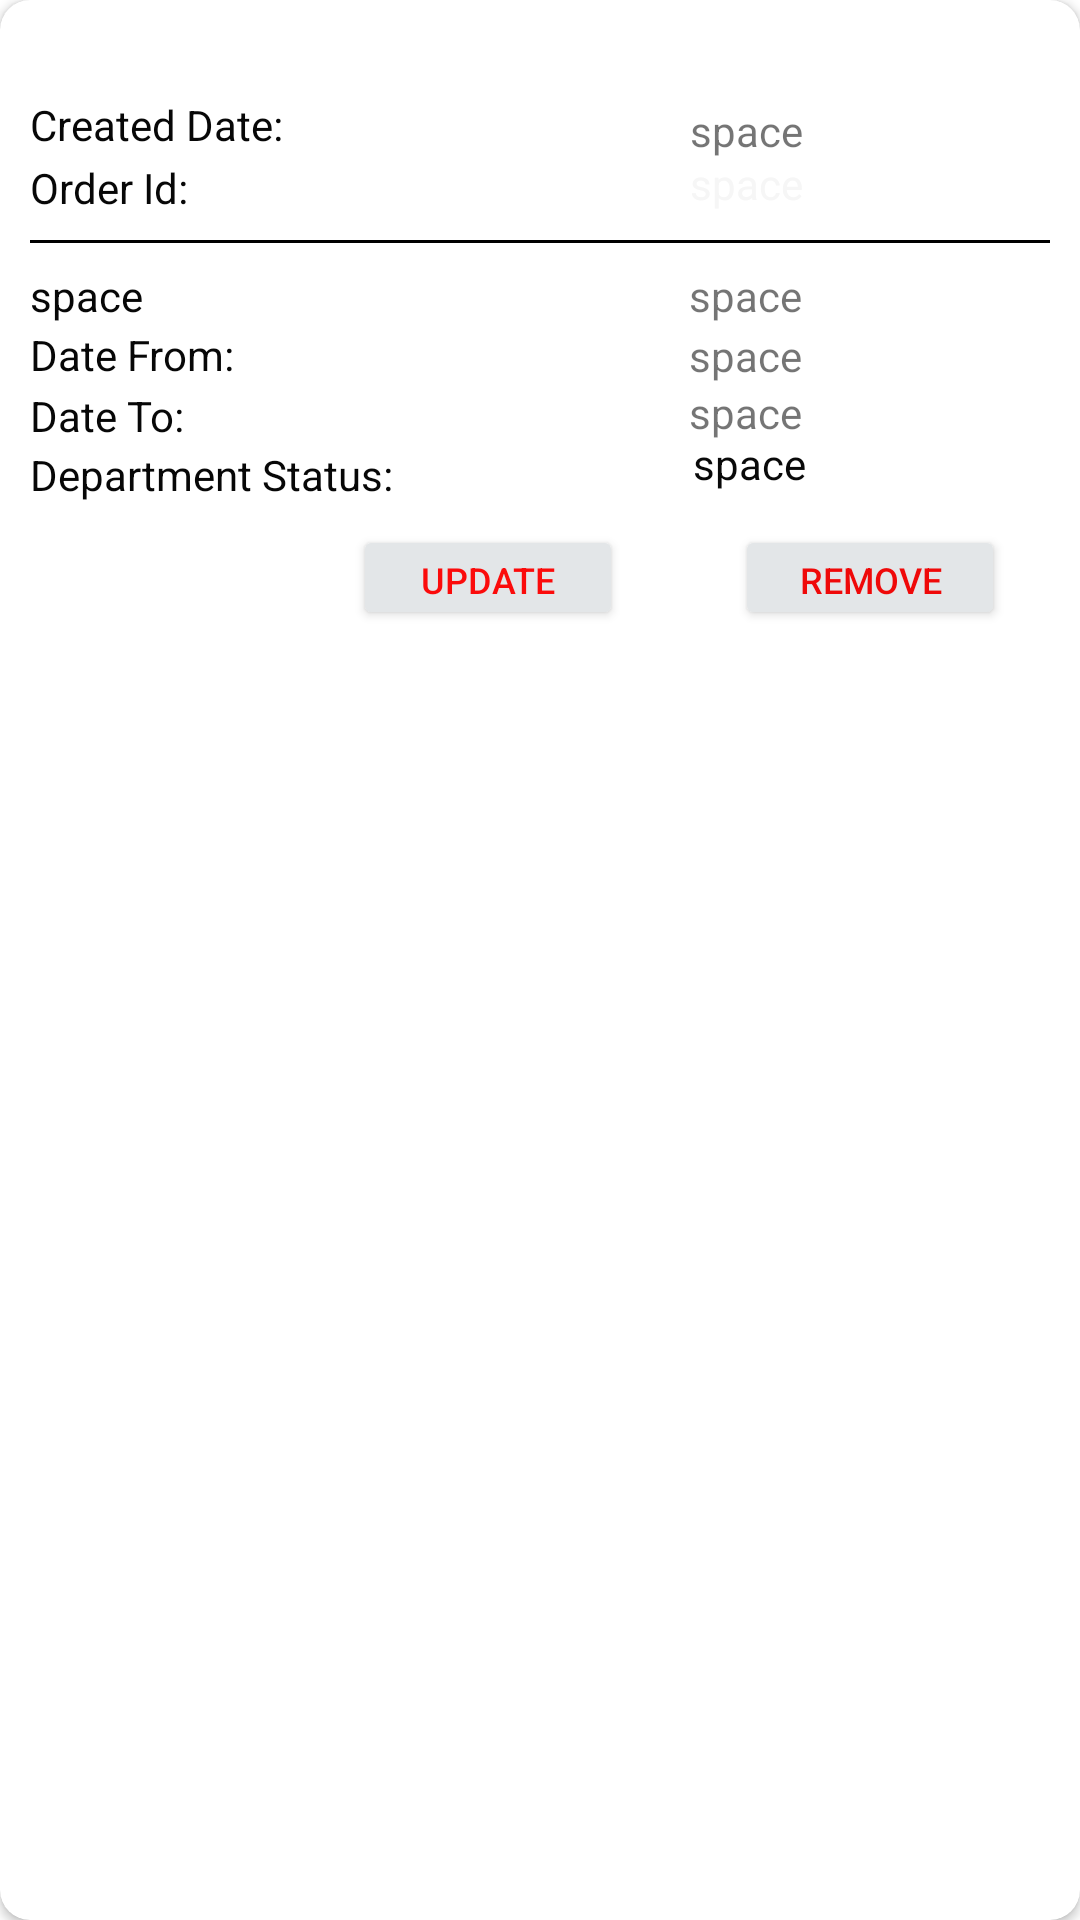

Produce the Android XML layout that renders to this screen, including the resource entries it uses.
<!-- AndroidManifest.xml: application theme Theme.Applicationmobile -->
<!-- res/layout/single_view_order_layout.xml -->
<?xml version="1.0" encoding="utf-8"?>
<androidx.cardview.widget.CardView xmlns:android="http://schemas.android.com/apk/res/android"
    xmlns:app="http://schemas.android.com/apk/res-auto"
    xmlns:tools="http://schemas.android.com/tools"
    android:id="@+id/oder_list_card_view"
    android:layout_width="match_parent"
    android:layout_height="wrap_content"
    android:layout_marginHorizontal="20dp"
    android:layout_marginVertical="10dp"
    android:elevation="6dp"
    app:cardCornerRadius="10dp"

    >

    <androidx.constraintlayout.widget.ConstraintLayout
        android:layout_width="match_parent"
        android:layout_height="200dp"
        android:layout_margin="10dp"

        >

        <View
            android:id="@+id/view2"
            android:layout_width="match_parent"
            android:layout_height="1dp"
            android:background="#000"
            app:layout_constraintBottom_toBottomOf="parent"
            app:layout_constraintEnd_toEndOf="parent"
            app:layout_constraintStart_toStartOf="parent"
            app:layout_constraintTop_toTopOf="parent"
            app:layout_constraintVertical_bias="0.351"
            tools:ignore="MissingConstraints" />

        <Button
            android:id="@+id/ol_update"
            android:layout_width="90dp"
            android:layout_height="35dp"
            android:text="@string/edit"
            android:textColor="#FB0B0B"
            android:textSize="12sp"
            app:backgroundTint="@color/back_ground_colour"
            app:layout_constraintBottom_toBottomOf="parent"
            app:layout_constraintEnd_toEndOf="parent"
            app:layout_constraintHorizontal_bias="0.43"
            app:layout_constraintStart_toStartOf="parent"
            app:layout_constraintTop_toTopOf="parent"
            app:layout_constraintVertical_bias="1.0" />

        <TextView
            android:id="@+id/olv_2_id"
            android:layout_width="wrap_content"
            android:layout_height="wrap_content"
            android:layout_marginTop="24dp"
            android:layout_marginBottom="24dp"
            android:text="@string/space"
            android:textSize="14sp"
            app:layout_constraintBottom_toBottomOf="parent"
            app:layout_constraintEnd_toEndOf="parent"
            app:layout_constraintHorizontal_bias="0.728"
            app:layout_constraintStart_toStartOf="parent"
            app:layout_constraintTop_toTopOf="parent"
            app:layout_constraintVertical_bias="0.0" />

        <TextView
            android:id="@+id/olv_1_oder_date"
            android:layout_width="57dp"
            android:layout_height="20dp"
            android:layout_marginHorizontal="20dp"
            android:layout_marginVertical="10dp"
            android:layout_marginTop="24dp"
            android:background="@drawable/text_view_black_coner"
            android:text="@string/space"
            android:textAlignment="center"
            android:textColor="#F6F6F6"
            android:textSize="14sp"
            app:layout_constraintBottom_toBottomOf="parent"
            app:layout_constraintEnd_toEndOf="parent"
            app:layout_constraintHorizontal_bias="0.783"
            app:layout_constraintStart_toStartOf="parent"
            app:layout_constraintTop_toTopOf="parent"
            app:layout_constraintVertical_bias="0.198" />

        <TextView
            android:id="@+id/olv_3_from"
            android:layout_width="wrap_content"
            android:layout_height="wrap_content"
            android:layout_marginTop="24dp"
            android:text="@string/space"
            android:textSize="14sp"
            app:layout_constraintBottom_toBottomOf="parent"
            app:layout_constraintEnd_toEndOf="parent"
            app:layout_constraintHorizontal_bias="0.727"
            app:layout_constraintStart_toStartOf="parent"
            app:layout_constraintTop_toTopOf="parent"
            app:layout_constraintVertical_bias="0.477" />

        <TextView
            android:id="@+id/olv_7_quantity"
            android:layout_width="wrap_content"
            android:layout_height="wrap_content"
            android:layout_marginTop="24dp"
            android:text="@string/space"
            android:textSize="14sp"
            app:layout_constraintBottom_toBottomOf="parent"
            app:layout_constraintEnd_toEndOf="parent"
            app:layout_constraintHorizontal_bias="0.727"
            app:layout_constraintStart_toStartOf="parent"
            app:layout_constraintTop_toTopOf="parent"
            app:layout_constraintVertical_bias="0.35" />

        <TextView
            android:id="@+id/olv_4_to"
            android:layout_width="wrap_content"
            android:layout_height="wrap_content"
            android:layout_marginTop="24dp"
            android:text="@string/space"
            android:textSize="14sp"
            app:layout_constraintBottom_toBottomOf="parent"
            app:layout_constraintEnd_toEndOf="parent"
            app:layout_constraintHorizontal_bias="0.727"
            app:layout_constraintStart_toStartOf="parent"
            app:layout_constraintTop_toTopOf="parent"
            app:layout_constraintVertical_bias="0.598" />

        <TextView
            android:id="@+id/olv_5_status"
            android:layout_width="79dp"
            android:layout_height="22dp"
            android:layout_marginTop="24dp"
            android:background="@drawable/text_view_yellow_coner"
            android:text="@string/space"
            android:textAlignment="center"
            android:textColor="#090909"
            android:textSize="14sp"
            app:layout_constraintBottom_toBottomOf="parent"
            app:layout_constraintEnd_toEndOf="parent"
            app:layout_constraintHorizontal_bias="0.768"
            app:layout_constraintStart_toStartOf="parent"
            app:layout_constraintTop_toTopOf="parent"
            app:layout_constraintVertical_bias="0.72" />

        <Button
            android:id="@+id/ol_remove"
            android:layout_width="90dp"
            android:layout_height="35dp"
            android:text="@string/delete"
            android:textColor="#EF0909"
            android:textSize="12sp"
            app:backgroundTint="@color/back_ground_colour"
            app:layout_constraintBottom_toBottomOf="parent"
            app:layout_constraintEnd_toEndOf="parent"
            app:layout_constraintHorizontal_bias="0.94"
            app:layout_constraintStart_toStartOf="parent"
            app:layout_constraintTop_toTopOf="parent"
            app:layout_constraintVertical_bias="1.0" />

        <TextView
            android:id="@+id/olt_1"
            android:layout_width="wrap_content"
            android:layout_height="wrap_content"
            android:text="@string/created_date"
            android:textColor="#070707"
            app:layout_constraintBottom_toBottomOf="parent"
            app:layout_constraintHorizontal_bias="0.107"
            app:layout_constraintStart_toStartOf="parent"
            app:layout_constraintTop_toTopOf="parent"
            app:layout_constraintVertical_bias="0.121" />

        <TextView
            android:id="@+id/olv_6_type"
            android:layout_width="wrap_content"
            android:layout_height="wrap_content"
            android:text="@string/space"
            android:textColor="#070707"
            app:layout_constraintBottom_toBottomOf="parent"
            app:layout_constraintStart_toStartOf="parent"
            app:layout_constraintTop_toTopOf="parent"
            app:layout_constraintVertical_bias="0.436" />

        <TextView
            android:id="@+id/olt_3"
            android:layout_width="wrap_content"
            android:layout_height="wrap_content"
            android:text="@string/date_from"
            android:textColor="#070707"
            app:layout_constraintBottom_toBottomOf="parent"
            app:layout_constraintHorizontal_bias="0.083"
            app:layout_constraintStart_toStartOf="parent"
            app:layout_constraintTop_toTopOf="parent"
            app:layout_constraintVertical_bias="0.546" />

        <TextView
            android:id="@+id/olt_4"
            android:layout_width="wrap_content"
            android:layout_height="wrap_content"
            android:text="@string/date_to"
            android:textColor="#070707"
            app:layout_constraintBottom_toBottomOf="parent"
            app:layout_constraintHorizontal_bias="0.076"
            app:layout_constraintStart_toStartOf="parent"
            app:layout_constraintTop_toTopOf="parent"
            app:layout_constraintVertical_bias="0.657" />

        <TextView
            android:id="@+id/olt_5"
            android:layout_width="wrap_content"
            android:layout_height="wrap_content"
            android:text="@string/dep_status"
            android:textColor="#070707"
            app:layout_constraintBottom_toBottomOf="parent"
            app:layout_constraintHorizontal_bias="0.114"
            app:layout_constraintStart_toStartOf="parent"
            app:layout_constraintTop_toTopOf="parent"
            app:layout_constraintVertical_bias="0.767" />

        <TextView
            android:id="@+id/olt_2"
            android:layout_width="wrap_content"
            android:layout_height="wrap_content"
            android:text="@string/order_id"
            android:textColor="#070707"
            app:layout_constraintBottom_toBottomOf="parent"
            app:layout_constraintStart_toStartOf="parent"
            app:layout_constraintTop_toTopOf="parent"
            app:layout_constraintVertical_bias="0.237" />

    </androidx.constraintlayout.widget.ConstraintLayout>


</androidx.cardview.widget.CardView>
<!-- resources referenced by this layout -->
<resources>
  <color name="back_ground_colour">#e3e6e8</color>
  <string name="created_date">Created Date:</string>
  <string name="date_from">Date From:</string>
  <string name="date_to">Date To:</string>
  <string name="delete">Remove</string>
  <string name="dep_status">Department Status:</string>
  <string name="edit">Update</string>
  <string name="order_id">Order Id:</string>
  <string name="space">space</string>
  <style name="Theme.Applicationmobile" parent="Theme.MaterialComponents.DayNight.NoActionBar">
          
          <item name="colorPrimary">#757474</item>   
          <item name="colorPrimaryVariant">@color/purple_700</item>
          <item name="colorOnPrimary">@color/white</item>
          
          <item name="colorSecondary">@color/teal_200</item>
          <item name="colorSecondaryVariant">@color/teal_700</item>
          <item name="colorOnSecondary">@color/black</item>
          
          <item name="android:statusBarColor" tools:targetApi="l">?attr/colorPrimaryVariant</item>
          
              <item name="colorAccent">@android:color/white</item>
  
      </style>
  <color name="purple_700">#FF3700B3</color>
  <color name="white">#FFFFFFFF</color>
  <color name="teal_200">#FF03DAC5</color>
  <color name="teal_700">#FF018786</color>
  <color name="black">#FF000000</color>
</resources>
